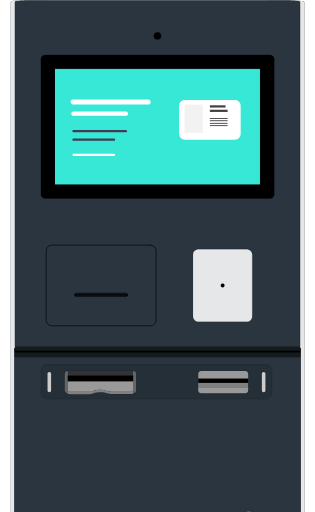
t = 0.00 s
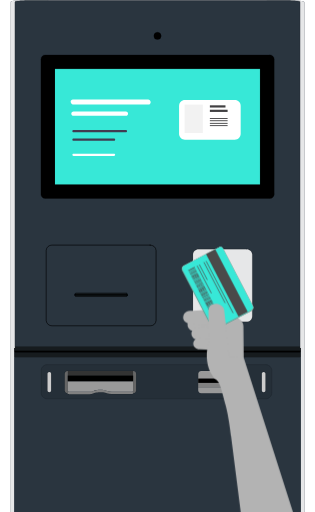
t = 0.41 s
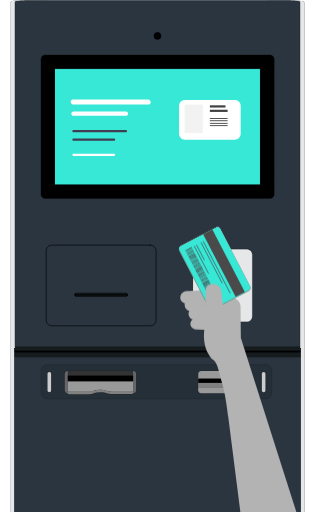
t = 0.77 s
t = 1.10 s: frame unchanged from t = 0.77 s, image omitted
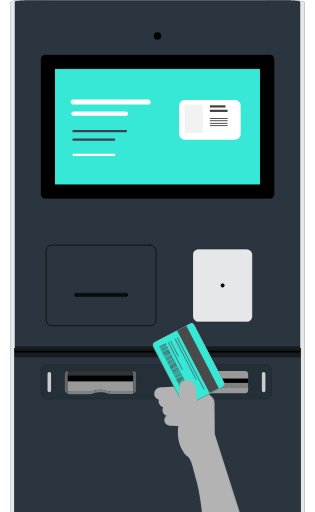
t = 1.48 s
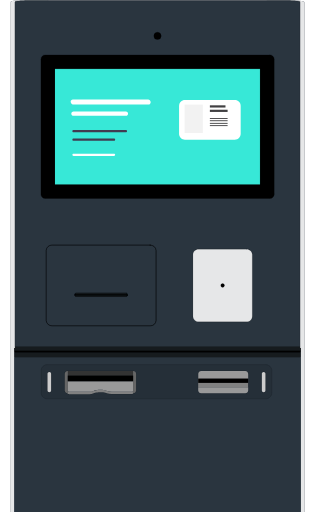
t = 1.83 s

The animated SVG that drew these frames (rendered in a browser with its animation timeline set to each time). Animation: 1 CSS @keyframes rule; one cycle of 2.20 s, repeats indefinitely.

<svg id="e78KU36NMzp1" xmlns="http://www.w3.org/2000/svg" xmlns:xlink="http://www.w3.org/1999/xlink" viewBox="0 0 385 626.6" shape-rendering="geometricPrecision" text-rendering="geometricPrecision"><style><![CDATA[#e78KU36NMzp67_to {animation: e78KU36NMzp67_to__to 2200ms linear infinite normal forwards}@keyframes e78KU36NMzp67_to__to { 0% {transform: translate(330.54664px,807.948496px);animation-timing-function: cubic-bezier(0,0,0.58,1)} 25% {transform: translate(292.55336px,450.251572px);animation-timing-function: cubic-bezier(0,0,0.58,1)} 27.272727% {transform: translate(292.55336px,459.251572px)} 57.272727% {transform: translate(292.55336px,459.251572px);animation-timing-function: cubic-bezier(0.42,0,1,1)} 77.272727% {transform: translate(191.3px,832.672311px)} 100% {transform: translate(191.3px,832.672311px)}}]]></style><path id="e78KU36NMzp2" d="M367.8,626.7L372.2,626.7L372.2,2.3C372.2,1.1,361.7,0.1,348.8,0.2L327.7,0.2C327.1,0.2,326.5,0.4,326,0.7L59,0.6C58.4,0.3,57.9,0.1,57.2,0.1L36.1,0.1C23.3,0.1,12.8,1.1,12.9,2.3L12.9,626.6L17.3,626.6L17.3,626.7L367.8,626.7" fill="rgb(42,53,63)" stroke="none" stroke-width="1"/><g id="e78KU36NMzp3"><g id="e78KU36NMzp4"><g id="e78KU36NMzp5"><g id="e78KU36NMzp6"><path id="e78KU36NMzp7" d="M59,0.6L37.7,0.6L35.3,0.6L33,0.6L30.7,0.7L28.5,0.8L26.5,0.9L24.7,1L23,1.1L21.5,1.3L20.3,1.5L19.3,1.7L18.6,1.9L18.1,2.1L18,2.2L18,425.8L17.3,425.8L17.3,610.1L17.3,626.6L12.9,626.6L12.9,2.3C12.8,1.1,23.3,0.1,36.1,0.1L57.2,0.1C57.9,0.1,58.4,0.3,59,0.6Z" fill="rgb(230,231,232)" stroke="none" stroke-width="1"/><path id="e78KU36NMzp8" d="M372.2,2.3L372.2,626.7L367.8,626.7L367.8,626L367.8,425.9L367,425.9L367,2.3L366.8,2.1L366.6,2L366.6,2L366.5,2L366.3,1.9L365.6,1.7L364.6,1.5L363.4,1.3L362,1.2L360.3,1L358.5,0.9L356.5,0.8L354.3,0.7L352,0.7L349.7,0.7L347.3,0.7L326,0.7C326.5,0.4,327.1,0.2,327.7,0.2L348.8,0.2C361.7,0.1,372.2,1.1,372.2,2.3Z" fill="rgb(230,231,232)" stroke="none" stroke-width="1"/><polygon id="e78KU36NMzp9" points="366.9,2.1 366.8,2 366.8,2 366.7,2 366.5,1.9 365.7,1.8 364.7,1.6 363.5,1.4 362.1,1.2 360.4,1 358.6,0.9 356.6,0.8 354.4,0.7 352.1,0.7 349.8,0.7 347.4,0.7 37.7,0.7 35.3,0.7 33,0.7 30.7,0.7 28.5,0.8 26.5,0.9 24.7,1 23,1.2 21.5,1.4 20.4,1.6 19.3,1.8 18.6,1.9 18.2,2.1 18,2.3 18,424.1 367,424.1 367,2.3" fill="rgb(42,53,63)" stroke="rgb(0,0,0)" stroke-width="0.1399" stroke-linecap="round" stroke-linejoin="round"/><circle id="e78KU36NMzp10" r="4.4" transform="matrix(1 0 0 1 192.5 44)" fill="rgb(42,53,63)" stroke="rgb(0,0,0)" stroke-width="0.1399" stroke-linecap="round" stroke-linejoin="round"/><path id="e78KU36NMzp11" d="M190.7,392.1C190.5,396,187.2,398.9,183.5,398.7L63.5,398.7C59.6,398.9,56.4,395.9,56.3,392.1L56.3,306.6C56.5,302.7,59.8,299.8,63.5,300L183.5,300C187.4,299.8,190.6,302.8,190.7,306.6L190.7,392.1L190.7,392.1Z" fill="rgb(42,53,63)" stroke="rgb(0,0,0)" stroke-width="0.1399" stroke-linecap="round" stroke-linejoin="round"/><path id="e78KU36NMzp12" d="M308.5,387.2C308.3,391.1,305,394,301.3,393.8L243.2,393.8C239.3,394,236.1,391,236,387.2L236,311.4C236.2,307.5,239.5,304.6,243.2,304.8L301.3,304.8C305.2,304.6,308.4,307.6,308.5,311.4L308.5,387.2Z" fill="rgb(42,53,63)" stroke="rgb(0,0,0)" stroke-width="0.1399" stroke-linecap="round" stroke-linejoin="round"/><path id="e78KU36NMzp13" d="M335.2,237.7C335.2,240.5,332.9,242.9,330,242.9L55.1,242.9C52.3,242.9,49.9,240.6,49.9,237.7L49.9,72.4C49.9,69.6,52.2,67.2,55.1,67.2L330.1,67.2C332.9,67.2,335.3,69.5,335.3,72.4L335.2,237.7L335.2,237.7Z" fill="rgb(42,53,63)" stroke="rgb(0,0,0)" stroke-width="0.1399" stroke-linecap="round" stroke-linejoin="round"/><path id="e78KU36NMzp14" d="M330,67.2L55.1,67.2C52.3,67.2,49.9,69.5,49.9,72.4L49.9,237.7C49.9,240.5,52.2,242.9,55.1,242.9L330.1,242.9C332.9,242.9,335.3,240.6,335.3,237.7L335.3,72.4C335.2,69.5,332.9,67.2,330,67.2Z" fill="rgb(0,0,0)" stroke="rgb(0,0,0)" stroke-width="0.1399" stroke-linecap="round" stroke-linejoin="round"/><rect id="e78KU36NMzp15" width="251" height="141.5" rx="0" ry="0" transform="matrix(1 0 0 1 67 84.3)" fill="rgb(0,0,0)" stroke="rgb(0,0,0)" stroke-width="0.1399" stroke-linecap="round" stroke-linejoin="round"/><rect id="e78KU36NMzp16" width="350.5" height="189.4" rx="0" ry="0" transform="matrix(1 0 0 1 17.3 437.3)" fill="rgb(42,53,63)" stroke="none" stroke-width="1"/><path id="e78KU36NMzp17" d="M332.6,480.7C332.4,485,328.8,488.3,324.6,488.2L58,488.2C53.7,488.3,50.1,485,50,480.7L50,453.7C50.2,449.4,53.8,446.1,58,446.2L324.5,446.2C328.8,446.1,332.4,449.4,332.5,453.7L332.5,480.7L332.6,480.7Z" fill="rgb(42,53,63)" stroke="none" stroke-width="1"/><path id="e78KU36NMzp18" d="M324.6,446.2L58,446.2C53.7,446.1,50.1,449.4,50,453.7L50,480.7C50.1,485,53.8,488.3,58,488.2L324.5,488.2C328.8,488.3,332.4,485,332.5,480.7L332.5,453.7C332.4,449.4,328.8,446.1,324.6,446.2Z" fill="rgb(37,47,56)" stroke="rgb(0,0,0)" stroke-width="0.1399" stroke-miterlimit="10"/><path id="e78KU36NMzp19" d="M62.3,477.9C62.2,479,61.4,479.9,60.2,480C59,480.1,58,479.1,57.9,477.9L57.9,457.4C58,456.3,58.8,455.4,60,455.3C61.2,455.2,62.2,456.2,62.3,457.4C62.3,457.4,62.3,477.9,62.3,477.9Z" fill="rgb(37,47,56)" stroke="rgb(0,0,0)" stroke-width="0.1399" stroke-miterlimit="10"/><path id="e78KU36NMzp20" d="M166.3,477.9C166.2,479.8,164.6,481.4,162.6,481.3L162.6,481.5L162.5,481.7L162.3,481.9L162,482L161.6,482.1L161.1,482.2L160.6,482.3L160,482.3L159.4,482.3L136.9,482.3C134.7,482.4,132.5,482,130.4,481.3L129.6,480.9L128.6,480.6L127.4,480.3L126,480.1L124.5,480L122.9,479.9L121.5,479.9L119.9,480L118.4,480.1L117,480.3L115.8,480.6L114.8,480.9L114,481.3C111.9,482.1,109.7,482.5,107.5,482.3L85.5,482.3L85,482.3L84.4,482.3L84,482.1L83.5,482L83.1,481.9L82.8,481.8L82.6,481.6L82.5,481.4L82.5,481.2C80.6,481.3,78.9,479.7,78.8,477.8L78.8,457.3C78.9,455.4,80.5,453.8,82.5,453.9L162.5,453.9C164.4,453.8,166.1,455.4,166.2,457.3L166.3,477.9L166.3,477.9Z" fill="rgb(37,47,56)" stroke="rgb(0,0,0)" stroke-width="0.1399" stroke-miterlimit="10"/><path id="e78KU36NMzp21" d="M303.5,477.9C303.4,479.8,301.8,481.4,299.8,481.3L246,481.3C244.1,481.4,242.4,479.8,242.3,477.9L242.3,457.4C242.4,455.5,244,453.9,246,454L299.8,454C301.7,453.9,303.4,455.5,303.5,457.4L303.5,477.9Z" fill="rgb(37,47,56)" stroke="rgb(0,0,0)" stroke-width="0.1399" stroke-miterlimit="10"/><path id="e78KU36NMzp22" d="M324.6,477.9C324.5,479,323.7,479.9,322.5,480C321.3,480.1,320.3,479.1,320.2,477.9L320.2,457.4C320.3,456.3,321.1,455.4,322.3,455.3C323.5,455.2,324.5,456.2,324.6,457.4L324.6,477.9Z" fill="rgb(37,47,56)" stroke="rgb(0,0,0)" stroke-width="0.1399" stroke-miterlimit="10"/><path id="e78KU36NMzp23" d="M303.5,473.9L303.5,477.8C303.4,479.7,301.8,481.3,299.8,481.2L246,481.2C244.1,481.3,242.4,479.7,242.3,477.8L242.3,473.9L303.5,473.9Z" fill="rgb(153,153,153)" stroke="none" stroke-width="1"/><path id="e78KU36NMzp24" d="M303.5,457.4L303.5,463.5L242.4,463.5L242.4,457.4C242.5,455.5,244.1,453.9,246.1,454L299.8,454C301.7,453.9,303.4,455.4,303.5,457.4Z" fill="rgb(153,153,153)" stroke="none" stroke-width="1"/><rect id="e78KU36NMzp25" width="61.1" height="10.5" rx="0" ry="0" transform="matrix(1 0 0 1 242.3 463.4)" fill="rgb(128,128,128)" stroke="none" stroke-width="1"/><rect id="e78KU36NMzp26" width="61.1" height="5.2" rx="0" ry="0" transform="matrix(1 0 0 1 242.3 463.4)" fill="rgb(0,0,0)" stroke="none" stroke-width="1"/><path id="e78KU36NMzp27" d="M324.6,457.4L324.6,477.9C324.5,479,323.7,479.9,322.5,480C321.3,480.1,320.3,479.1,320.2,477.9L320.2,457.4C320.3,456.3,321.1,455.4,322.3,455.3C323.5,455.2,324.5,456.2,324.6,457.4Z" fill="rgb(204,204,204)" stroke="none" stroke-width="1"/><path id="e78KU36NMzp28" d="M62.3,457.4L62.3,477.9C62.2,479,61.4,479.9,60.2,480C59,480.1,58,479.1,57.9,477.9L57.9,457.4C58,456.3,58.8,455.4,60,455.3C61.3,455.2,62.3,456.2,62.3,457.4Z" fill="rgb(204,204,204)" stroke="none" stroke-width="1"/><rect id="e78KU36NMzp29" width="80" height="5.9" rx="0" ry="0" transform="matrix(1 0 0 1 82.7 454)" fill="rgb(51,51,51)" stroke="none" stroke-width="1"/><path id="e78KU36NMzp30" d="M162.7,466.6L162.7,478.7L162.6,478.9L162.4,479.1L162.1,479.2L161.7,479.3L161.2,479.4L160.7,479.5L160.1,479.5L159.5,479.5L137,479.5C134.8,479.6,132.6,479.2,130.5,478.5L130,478.1L129,477.8L127.8,477.5L126.5,477.2L125,477.1L123.4,477L121.8,477L120.2,477.1L118.7,477.2L117.3,477.4L116.1,477.7L115.1,478L114.3,478.4C112.2,479.2,110,479.6,107.8,479.4L85.5,479.4L85,479.4L84.4,479.4L83.9,479.3L83.4,479.2L83,479.1L82.7,479L82.5,478.8L82.4,478.6L82.4,466.5L162.7,466.6L162.7,466.6Z" fill="rgb(153,153,153)" stroke="none" stroke-width="1"/><path id="e78KU36NMzp31" d="M162.7,478.7L162.7,481.5L162.6,481.7L162.4,481.9L162.1,482L161.7,482.1L161.2,482.2L160.7,482.3L160.1,482.3L159.5,482.3L137,482.3C134.8,482.4,132.6,482,130.5,481.3L129.7,480.9L128.7,480.6L127.5,480.3L126.1,480.1L125,480.1L123.4,480L121.9,480L120.3,480.1L118.8,480.2L117.4,480.4L116.2,480.7L115.2,481L114.4,481.4C112.3,482.2,110.1,482.6,107.9,482.4L85.5,482.4L85,482.4L84.4,482.4L83.9,482.3L83.4,482.2L83,482.1L82.7,482L82.5,481.8L82.4,481.6L82.4,478.8L82.5,479L82.7,479.2L83,479.3L83.4,479.4L83.9,479.5L84.4,479.6L85,479.6L85.6,479.6L108,479.6C110.2,479.7,112.4,479.3,114.5,478.6L115.3,478.2L116.3,477.9L117.5,477.6L118.9,477.4L120.4,477.3L122,477.2L123.6,477.2L125.2,477.3L126.7,477.4L128.1,477.6L129.3,477.9L130.3,478.2L131.1,478.6C133.2,479.4,135.4,479.8,137.6,479.6L160.1,479.6L160.7,479.6L161.3,479.6L161.8,479.5L162.3,479.4L162.7,479.3L163,479.2L163.2,479L162.7,478.7Z" fill="rgb(128,128,128)" stroke="none" stroke-width="1"/><path id="e78KU36NMzp32" d="M166.3,457.4L166.3,477.9C166.2,479.8,164.6,481.4,162.6,481.3L162.6,454C164.7,453.9,166.3,455.4,166.3,457.4Z" fill="rgb(102,102,102)" stroke="none" stroke-width="1"/><path id="e78KU36NMzp33" d="M82.7,454L82.7,481.3C80.8,481.4,79.1,479.8,79,477.9L79,457.4C79.1,455.4,80.8,453.9,82.7,454Z" fill="rgb(102,102,102)" stroke="none" stroke-width="1"/><circle id="e78KU36NMzp34" r="4.4" transform="matrix(1 0 0 1 192.5 44)" fill="rgb(0,0,0)" stroke="rgb(0,0,0)" stroke-width="0.1399" stroke-linecap="round" stroke-linejoin="round"/><path id="e78KU36NMzp35" d="M301.3,304.9L243.1,304.9C239.2,304.7,236,307.7,235.9,311.5L235.9,387.3C236.1,391.2,239.4,394.1,243.1,393.9L301.3,393.9C305.2,394.1,308.4,391.1,308.5,387.3L308.5,311.5C308.3,307.6,305,304.7,301.3,304.9Z" fill="rgb(230,231,232)" stroke="rgb(0,0,0)" stroke-width="0.1399" stroke-linecap="round" stroke-linejoin="round"/><path id="e78KU36NMzp36" d="M272.1,351.5C270.9,351.5,269.9,350.5,269.9,349.3C269.9,348.1,270.9,347.1,272.1,347.1C273.3,347.1,274.3,348.1,274.3,349.3C274.4,350.5,273.4,351.5,272.1,351.5Z" fill="rgb(230,231,232)" stroke="rgb(0,0,0)" stroke-width="0.1399" stroke-linecap="round" stroke-linejoin="round"/><path id="e78KU36NMzp37" d="M183.5,300L63.5,300C59.6,299.8,56.4,302.8,56.3,306.6L56.3,392.1C56.5,396,59.8,398.9,63.5,398.7L183.5,398.7C187.4,398.9,190.6,395.9,190.7,392.1L190.7,306.6C190.5,302.8,187.3,299.8,183.5,300Z" fill="rgb(42,53,63)" stroke="rgb(0,0,0)" stroke-width="0.6995" stroke-linecap="round" stroke-linejoin="round"/><path id="e78KU36NMzp38" d="M155.5,361.7C155.5,362.3,154.9,362.9,154.3,362.9L92.7,362.9C92.1,362.9,91.5,362.3,91.5,361.7L91.5,360C91.5,359.4,92.1,358.8,92.7,358.8L154.3,358.8C154.9,358.8,155.5,359.4,155.5,360L155.5,361.7L155.5,361.7Z" fill="rgb(42,53,63)" stroke="rgb(0,0,0)" stroke-width="0.6995" stroke-linecap="round" stroke-linejoin="round"/><rect id="e78KU36NMzp39" width="64" height="1.2" rx="0" ry="0" transform="matrix(1 0 0 1 91.5 360.3)" fill="none" stroke="rgb(0,0,0)" stroke-width="0.1399" stroke-linecap="round" stroke-linejoin="round"/><rect id="e78KU36NMzp40" width="349.1" height="4.9" rx="0" ry="0" transform="matrix(1 0 0 1 18 424.2)" fill="rgb(22,27,30)" stroke="none" stroke-width="1"/><rect id="e78KU36NMzp41" width="80" height="6.9" rx="0" ry="0" transform="matrix(1 0 0 1 82.7 459.7)" fill="rgb(0,0,0)" stroke="none" stroke-width="1"/><path id="e78KU36NMzp42" d="M155.5,361.4L155.5,361.7C155.5,362.3,154.9,362.9,154.3,362.9L92.7,362.9C92.1,362.9,91.5,362.3,91.5,361.7L91.5,361.4L155.5,361.4Z" fill="rgb(22,27,30)" stroke="rgb(0,0,0)" stroke-width="0.1399" stroke-linecap="round" stroke-linejoin="round"/><path id="e78KU36NMzp43" d="M155.5,360L155.5,360.3L91.5,360.3L91.5,360C91.5,359.4,92.1,358.8,92.7,358.8L154.3,358.8C155,358.8,155.5,359.2,155.5,360Z" fill="rgb(22,27,30)" stroke="rgb(0,0,0)" stroke-width="0.1399" stroke-linecap="round" stroke-linejoin="round"/><rect id="e78KU36NMzp44" width="64" height="1.2" rx="0" ry="0" transform="matrix(1 0 0 1 91.5 360.3)" fill="none" stroke="rgb(0,0,0)" stroke-width="0.1399" stroke-linecap="round" stroke-linejoin="round"/><rect id="e78KU36NMzp45" width="64" height="1.2" rx="0" ry="0" transform="matrix(1 0 0 1 91.5 360.3)" fill="rgb(0,0,0)" stroke="rgb(0,0,0)" stroke-width="0.1399" stroke-linecap="round" stroke-linejoin="round"/><path id="e78KU36NMzp46" d="M274.4,349.3C274.4,350.5,273.4,351.5,272.2,351.5C271,351.5,270,350.5,270,349.3C270,348.1,271,347.1,272.2,347.1C273.4,347.1,274.4,348.1,274.4,349.3Z" fill="rgb(0,0,0)" stroke="rgb(0,0,0)" stroke-width="0.1399" stroke-linecap="round" stroke-linejoin="round"/><polygon id="e78KU36NMzp47" points="367.8,425.9 367.8,431.8 17.3,431.8 17.3,425.9 18,425.9 18,428.9 367.1,428.9 367.1,425.9" fill="rgb(0,0,0)" stroke="none" stroke-width="1"/><rect id="e78KU36NMzp48" width="350.5" height="5.5" rx="0" ry="0" transform="matrix(1 0 0 1 17.3 431.8)" fill="rgb(22,27,30)" stroke="none" stroke-width="1"/><g id="e78KU36NMzp49"><rect id="e78KU36NMzp50" width="251" height="141.5" rx="0" ry="0" transform="matrix(1 0 0 1 67 84.3)" fill="rgb(55,232,215)" stroke="rgb(0,0,0)" stroke-width="0.1399" stroke-linecap="round" stroke-linejoin="round"/><g id="e78KU36NMzp51"><path id="e78KU36NMzp52" d="M181.1,127.3L88.9,127.3C87.4,127.3,86.2,126.1,86.2,124.6C86.2,123.1,87.4,121.9,88.9,121.9L181.1,121.9C182.6,121.9,183.8,123.1,183.8,124.6C183.9,126.1,182.8,127.3,181.1,127.3Z" fill="rgb(255,255,255)" stroke="none" stroke-width="1"/><g id="e78KU36NMzp53"><path id="e78KU36NMzp54" d="M181.4,128L89.7,128C88.2,128,87,126.8,87,125.3C87,123.8,88.2,122.6,89.7,122.6L181.3,122.6C182.8,122.6,184,123.8,184,125.3C184.1,126.8,183,128,181.4,128Z" fill="rgb(255,255,255)" stroke="none" stroke-width="1"/><path id="e78KU36NMzp55" d="M153.8,141.8L89.7,141.8C88.2,141.8,87,140.6,87,139.1C87,137.6,88.2,136.4,89.7,136.4L153.8,136.4C155.3,136.4,156.5,137.6,156.5,139.1C156.5,140.6,155.3,141.8,153.8,141.8Z" fill="rgb(255,255,255)" stroke="none" stroke-width="1"/><path id="e78KU36NMzp56" d="M153.8,162L89.7,162C89,162,88.3,161.4,88.3,160.6C88.3,159.8,88.9,159.2,89.7,159.2L153.8,159.2C154.5,159.2,155.2,159.8,155.2,160.6C155.2,161.4,154.6,162,153.8,162Z" fill="rgb(64,60,81)" stroke="none" stroke-width="1"/><path id="e78KU36NMzp57" d="M139.3,172.4L89.7,172.4C89,172.4,88.3,171.8,88.3,171C88.3,170.3,88.9,169.6,89.7,169.6L139.3,169.6C140,169.6,140.7,170.2,140.7,171C140.7,171.8,140.1,172.4,139.3,172.4Z" fill="rgb(64,60,81)" stroke="none" stroke-width="1"/><path id="e78KU36NMzp58" d="M139.3,190.9L89.7,190.9C89,190.9,88.3,190.3,88.3,189.5C88.3,188.7,88.9,188.1,89.7,188.1L139.3,188.1C140,188.1,140.7,188.7,140.7,189.5C140.7,190.3,140.1,190.9,139.3,190.9Z" fill="rgb(255,255,255)" stroke="none" stroke-width="1"/><path id="e78KU36NMzp59" d="M226.1,122.3L287.1,122.3C291.1,122.3,294.3,125.5,294.3,129.5L294.3,163.8C294.3,167.8,291.1,171,287.1,171L226.1,171C222.1,171,218.9,167.8,218.9,163.8L218.9,129.5C218.9,125.5,222.1,122.3,226.1,122.3Z" fill="rgb(255,255,255)" stroke="none" stroke-width="1"/><rect id="e78KU36NMzp60" width="22.3" height="34.8" rx="0" ry="0" transform="matrix(1 0 0 1 225.7 128)" fill="rgb(242,242,242)" stroke="none" stroke-width="1"/><rect id="e78KU36NMzp61" width="19.1" height="2.7" rx="0" ry="0" transform="matrix(1 0 0 1 256.6 128.9)" fill="rgb(65,64,66)" stroke="none" stroke-width="1"/><rect id="e78KU36NMzp62" width="21.7" height="2.7" rx="0" ry="0" transform="matrix(1 0 0 1 256.6 134.3)" fill="rgb(65,64,66)" stroke="none" stroke-width="1"/><rect id="e78KU36NMzp63" width="21.7" height="1.1" rx="0" ry="0" transform="matrix(1 0 0 1 256.6 144.5)" fill="rgb(65,64,66)" stroke="none" stroke-width="1"/><rect id="e78KU36NMzp64" width="21.7" height="1.1" rx="0" ry="0" transform="matrix(1 0 0 1 256.6 147.2)" fill="rgb(65,64,66)" stroke="none" stroke-width="1"/><rect id="e78KU36NMzp65" width="21.7" height="1.1" rx="0" ry="0" transform="matrix(1 0 0 1 256.6 150.4)" fill="rgb(65,64,66)" stroke="none" stroke-width="1"/><rect id="e78KU36NMzp66" width="21.7" height="1.1" rx="0" ry="0" transform="matrix(1 0 0 1 256.6 153.2)" fill="rgb(65,64,66)" stroke="none" stroke-width="1"/></g></g></g></g></g></g></g><g id="e78KU36NMzp67_to" transform="translate(330.54664,807.948496)"><g id="e78KU36NMzp67" transform="translate(-292.55336,-445.251572)"><polygon id="e78KU36NMzp68" display="none" points="241.7,376.7 269.5,393.3 287.4,366.2 260.3,351.4" fill="rgb(179,179,179)" stroke="none" stroke-width="1"/><path id="e78KU36NMzp69" d="M235.1,350.5C235.2,350.5,235.2,350.5,235.1,350.5L235.1,350.5L272.4,358.8L268.9,367.1L234.1,366.9L234.1,366.9C234.1,366.9,234.1,366.9,234,366.9C229.1,366.9,225.4,363.2,225.7,358.6C226,354,229.6,349.1,235.1,350.5Z" fill="rgb(179,179,179)" stroke="none" stroke-width="1"/><path id="e78KU36NMzp70" d="M237.9,362.9L237.9,362.9L237.9,362.9L270.9,361L273,376.1L240,377.9L240,377.9C240,377.9,240,377.9,239.9,377.9C235.3,378.2,231,375,230.5,370.8C230,366.6,233.3,363.1,237.9,362.9Z" fill="rgb(179,179,179)" stroke="none" stroke-width="1"/><path id="e78KU36NMzp71" d="M240.4,375.7L240.4,375.7L240.4,375.7L270.4,377L270.3,390.6L240.4,389.3L240.4,389.3C240.4,389.3,240.4,389.3,240.3,389.3C236.1,389.1,232.7,385.9,232.7,382.1C232.7,378.3,236.1,375.5,240.4,375.7Z" fill="rgb(179,179,179)" stroke="none" stroke-width="1"/><path id="e78KU36NMzp72" d="M271.2,339.6C273,339.5,274.8,340.1,276.1,341.3L290.8,353.7C292.9,355.6,294.1,358.2,294.1,361L294.6,415.3C294.6,418.5,291.7,420.9,288.1,420.7L275.1,420.1C271.5,419.9,268.6,417.2,268.6,414.1L271.2,368.7L259.8,359.1L235.3,358.8C224.8,359,218.9,354.3,220.6,348.2C221.6,344.6,223.7,342,231.7,342.1L271.2,339.6Z" fill="rgb(179,179,179)" stroke="none" stroke-width="1"/><path id="e78KU36NMzp73" d="M269.5,266.5L305.8,336.3C306.9,338.4,306.1,341,304,342.1L261.2,364.3C259.1,365.4,256.5,364.6,255.4,362.5L219.1,292.7C218,290.6,218.8,288,220.9,286.9L263.7,264.7C265.8,263.6,268.4,264.4,269.5,266.5Z" fill="rgb(203,101,96)" stroke="none" stroke-width="1"/><path id="e78KU36NMzp74" d="M269.5,266.5L305.8,336.3C306.9,338.4,306.1,341,304,342.1L261.2,364.3C259.1,365.4,256.5,364.6,255.4,362.5L219.1,292.7C218,290.6,218.8,288,220.9,286.9L263.7,264.7C265.8,263.6,268.4,264.4,269.5,266.5Z" fill="rgb(44,185,172)" stroke="none" stroke-width="1"/><g id="e78KU36NMzp75"><path id="e78KU36NMzp76" d="M269,265.7L305.7,336.2C306.6,337.9,305.9,339.9,304.3,340.8L260.8,363.4C259.1,364.3,257.1,363.6,256.2,362L219.5,291.5C218.6,289.8,219.3,287.8,220.9,286.9L264.4,264.3C266.1,263.4,268.2,264.1,269,265.7Z" fill="rgb(254,127,120)" stroke="none" stroke-width="1"/><path id="e78KU36NMzp77" d="M269,265.7L305.7,336.2C306.6,337.9,305.9,339.9,304.3,340.8L260.8,363.4C259.1,364.3,257.1,363.6,256.2,362L219.5,291.5C218.6,289.8,219.3,287.8,220.9,286.9L264.4,264.3C266.1,263.4,268.2,264.1,269,265.7Z" fill="rgb(55,232,215)" stroke="none" stroke-width="1"/><rect id="e78KU36NMzp78" width="12.7" height="86.2" rx="0" ry="0" transform="matrix(0.8872 -0.4614 0.4614 0.8872 248.316895 272.696793)" fill="rgb(74,74,74)" stroke="none" stroke-width="1"/><line id="e78KU36NMzp79" x1="248.4" y1="281.2" x2="281.5" y2="344.9" fill="none" stroke="rgb(74,74,74)" stroke-width="0.8792" stroke-miterlimit="10"/><line id="e78KU36NMzp80" x1="245.7" y1="282.6" x2="271.7" y2="332.6" fill="none" stroke="rgb(74,74,74)" stroke-width="0.8792" stroke-miterlimit="10"/><line id="e78KU36NMzp81" x1="240.1" y1="285.5" x2="249.9" y2="304.3" fill="none" stroke="rgb(74,74,74)" stroke-width="0.8792" stroke-miterlimit="10"/><line id="e78KU36NMzp82" x1="237.4" y1="287" x2="254.9" y2="320.7" fill="none" stroke="rgb(74,74,74)" stroke-width="0.8792" stroke-miterlimit="10"/><g id="e78KU36NMzp83"><polygon id="e78KU36NMzp84" points="234.4,288.7 226.9,292.7 234.4,288.7 234.2,288.4 226.4,292.4 226.6,292.8 226.6,292.8 226.8,293.2 234.6,289.1" fill="rgb(74,74,74)" stroke="none" stroke-width="1"/><rect id="e78KU36NMzp85" width="8.8" height="0.4" rx="0" ry="0" transform="matrix(0.8872 -0.4614 0.4614 0.8872 226.993653 293.538577)" fill="rgb(74,74,74)" stroke="none" stroke-width="1"/><rect id="e78KU36NMzp86" width="8.8" height="0.4" rx="0" ry="0" transform="matrix(0.8872 -0.4614 0.4614 0.8872 227.394653 294.343777)" fill="rgb(74,74,74)" stroke="none" stroke-width="1"/><rect id="e78KU36NMzp87" width="8.8" height="0.4" rx="0" ry="0" transform="matrix(0.8872 -0.4614 0.4614 0.8872 227.795653 295.147977)" fill="rgb(74,74,74)" stroke="none" stroke-width="1"/><rect id="e78KU36NMzp88" width="8.8" height="0.4" rx="0" ry="0" transform="matrix(0.8872 -0.4614 0.4614 0.8872 228.196653 295.953177)" fill="rgb(74,74,74)" stroke="none" stroke-width="1"/><rect id="e78KU36NMzp89" width="8.8" height="0.4" rx="0" ry="0" transform="matrix(0.8867 -0.4623 0.4623 0.8867 228.61072 296.755615)" fill="rgb(74,74,74)" stroke="none" stroke-width="1"/><rect id="e78KU36NMzp90" width="8.8" height="0.4" rx="0" ry="0" transform="matrix(0.8872 -0.4614 0.4614 0.8872 228.798653 297.159977)" fill="rgb(74,74,74)" stroke="none" stroke-width="1"/><rect id="e78KU36NMzp91" width="8.8" height="0.4" rx="0" ry="0" transform="matrix(0.8872 -0.4614 0.4614 0.8872 229.188513 297.844457)" fill="rgb(74,74,74)" stroke="none" stroke-width="1"/><rect id="e78KU36NMzp92" width="8.8" height="0.4" rx="0" ry="0" transform="matrix(0.8872 -0.4614 0.4614 0.8872 229.598513 298.650658)" fill="rgb(74,74,74)" stroke="none" stroke-width="1"/><rect id="e78KU36NMzp93" width="8.8" height="0.4" rx="0" ry="0" transform="matrix(0.8872 -0.4614 0.4614 0.8872 229.990513 299.453858)" fill="rgb(74,74,74)" stroke="none" stroke-width="1"/><polygon id="e78KU36NMzp94" points="238.2,296.2 230.4,300.2 230.6,300.6 230.6,300.6 230.8,301 238.6,296.9" fill="rgb(74,74,74)" stroke="none" stroke-width="1"/><rect id="e78KU36NMzp95" width="8.8" height="0.4" rx="0" ry="0" transform="matrix(0.8867 -0.4623 0.4623 0.8867 230.99538 301.342915)" fill="rgb(74,74,74)" stroke="none" stroke-width="1"/><rect id="e78KU36NMzp96" width="8.8" height="0.4" rx="0" ry="0" transform="matrix(0.8871 -0.4615 0.4615 0.8871 231.185116 301.73662)" fill="rgb(74,74,74)" stroke="none" stroke-width="1"/><polygon id="e78KU36NMzp97" points="239.7,298.9 239.7,298.9 239.5,298.5 231.6,302.6 231.8,303 235.7,301 231.8,303 232,303.4 239.9,299.3" fill="rgb(74,74,74)" stroke="none" stroke-width="1"/><rect id="e78KU36NMzp98" width="8.8" height="0.4" rx="0" ry="0" transform="matrix(0.8872 -0.4614 0.4614 0.8872 232.194374 303.760738)" fill="rgb(74,74,74)" stroke="none" stroke-width="1"/><rect id="e78KU36NMzp99" width="8.8" height="0.4" rx="0" ry="0" transform="matrix(0.8871 -0.4615 0.4615 0.8871 232.588255 304.552399)" fill="rgb(74,74,74)" stroke="none" stroke-width="1"/><rect id="e78KU36NMzp100" width="8.8" height="0.4" rx="0" ry="0" transform="matrix(0.8872 -0.4614 0.4614 0.8872 233.105954 305.239278)" fill="rgb(74,74,74)" stroke="none" stroke-width="1"/><rect id="e78KU36NMzp101" width="8.8" height="0.4" rx="0" ry="0" transform="matrix(0.8872 -0.4614 0.4614 0.8872 233.506954 306.043478)" fill="rgb(74,74,74)" stroke="none" stroke-width="1"/><polygon id="e78KU36NMzp102" points="241.9,303.2 238.1,305.2 241.9,303.2 241.7,302.8 233.9,306.9 234.1,307.3 234.1,307.3 234.3,307.6 242.1,303.6" fill="rgb(74,74,74)" stroke="none" stroke-width="1"/><rect id="e78KU36NMzp103" width="8.8" height="0.4" rx="0" ry="0" transform="matrix(0.8871 -0.4615 0.4615 0.8871 234.501994 308.042399)" fill="rgb(74,74,74)" stroke="none" stroke-width="1"/><rect id="e78KU36NMzp104" width="8.8" height="0.4" rx="0" ry="0" transform="matrix(0.8867 -0.4623 0.4623 0.8867 234.911529 308.742524)" fill="rgb(74,74,74)" stroke="none" stroke-width="1"/><rect id="e78KU36NMzp105" width="8.8" height="0.4" rx="0" ry="0" transform="matrix(0.8872 -0.4614 0.4614 0.8872 235.098814 309.145558)" fill="rgb(74,74,74)" stroke="none" stroke-width="1"/><rect id="e78KU36NMzp106" width="8.8" height="0.4" rx="0" ry="0" transform="matrix(0.8872 -0.4614 0.4614 0.8872 235.508814 309.952758)" fill="rgb(74,74,74)" stroke="none" stroke-width="1"/><rect id="e78KU36NMzp107" width="8.8" height="0.4" rx="0" ry="0" transform="matrix(0.8872 -0.4614 0.4614 0.8872 235.900814 310.754958)" fill="rgb(74,74,74)" stroke="none" stroke-width="1"/><rect id="e78KU36NMzp108" width="8.8" height="0.4" rx="0" ry="0" transform="matrix(0.8872 -0.4614 0.4614 0.8872 236.291674 311.439438)" fill="rgb(74,74,74)" stroke="none" stroke-width="1"/><rect id="e78KU36NMzp109" width="8.8" height="0.4" rx="0" ry="0" transform="matrix(0.8872 -0.4614 0.4614 0.8872 236.701674 312.246638)" fill="rgb(74,74,74)" stroke="none" stroke-width="1"/><polygon id="e78KU36NMzp110" points="245.1,309.4 241.3,311.4 245.1,309.4 244.9,309 237.1,313.1 237.3,313.5 237.3,313.5 237.5,313.8 245.3,309.8" fill="rgb(74,74,74)" stroke="none" stroke-width="1"/><polygon id="e78KU36NMzp111" points="259.7,337.4 259.7,337.4 259.5,337 259.5,337 259.4,336.8 251.5,340.8 251.7,341.2 251.7,341.2 251.8,341.4 251.8,341.4 252,341.8 259.9,337.8" fill="rgb(74,74,74)" stroke="none" stroke-width="1"/><rect id="e78KU36NMzp112" width="8.8" height="0.4" rx="0" ry="0" transform="matrix(0.8872 -0.4614 0.4614 0.8872 252.304997 342.254801)" fill="rgb(74,74,74)" stroke="none" stroke-width="1"/><rect id="e78KU36NMzp113" width="8.8" height="0.4" rx="0" ry="0" transform="matrix(0.8871 -0.4615 0.4615 0.8871 252.697553 342.926882)" fill="rgb(74,74,74)" stroke="none" stroke-width="1"/><rect id="e78KU36NMzp114" width="8.8" height="0.4" rx="0" ry="0" transform="matrix(0.8872 -0.4614 0.4614 0.8872 253.115857 343.747481)" fill="rgb(74,74,74)" stroke="none" stroke-width="1"/><rect id="e78KU36NMzp115" width="8.8" height="0.4" rx="0" ry="0" transform="matrix(0.8872 -0.4614 0.4614 0.8872 253.496857 344.547681)" fill="rgb(74,74,74)" stroke="none" stroke-width="1"/><polygon id="e78KU36NMzp116" points="261.9,341.7 261.9,341.7 261.7,341.3 253.9,345.3 254.1,345.7 254.1,345.7 254.3,346.1 262.1,342" fill="rgb(74,74,74)" stroke="none" stroke-width="1"/><rect id="e78KU36NMzp117" width="8.8" height="0.4" rx="0" ry="0" transform="matrix(0.8872 -0.4614 0.4614 0.8872 254.488717 346.439961)" fill="rgb(74,74,74)" stroke="none" stroke-width="1"/><rect id="e78KU36NMzp118" width="8.8" height="0.4" rx="0" ry="0" transform="matrix(0.8872 -0.4614 0.4614 0.8872 254.909718 347.248161)" fill="rgb(74,74,74)" stroke="none" stroke-width="1"/><rect id="e78KU36NMzp119" width="8.8" height="0.4" rx="0" ry="0" transform="matrix(0.8871 -0.4615 0.4615 0.8871 255.293662 348.036191)" fill="rgb(74,74,74)" stroke="none" stroke-width="1"/><polygon id="e78KU36NMzp120" points="263.7,345.2 263.7,345.2 263.5,344.8 255.7,348.8 255.9,349.2 255.9,349.2 256.1,349.6 263.9,345.6" fill="rgb(74,74,74)" stroke="none" stroke-width="1"/><polygon id="e78KU36NMzp121" points="264.1,345.9 256.3,350 256.5,350.4 256.5,350.4 256.7,350.8 264.5,346.7" fill="rgb(74,74,74)" stroke="none" stroke-width="1"/><polygon id="e78KU36NMzp122" points="264.7,347.1 256.9,351.2 257.1,351.6 257.1,351.6 257.3,352 265.2,347.9" fill="rgb(74,74,74)" stroke="none" stroke-width="1"/><rect id="e78KU36NMzp123" width="8.8" height="0.4" rx="0" ry="0" transform="matrix(0.8871 -0.4615 0.4615 0.8871 257.48773 352.34142)" fill="rgb(74,74,74)" stroke="none" stroke-width="1"/><rect id="e78KU36NMzp124" width="8.8" height="0.4" rx="0" ry="0" transform="matrix(0.8872 -0.4614 0.4614 0.8872 257.886578 353.158441)" fill="rgb(74,74,74)" stroke="none" stroke-width="1"/><rect id="e78KU36NMzp125" width="8.8" height="0.4" rx="0" ry="0" transform="matrix(0.8872 -0.4614 0.4614 0.8872 258.307578 353.967641)" fill="rgb(74,74,74)" stroke="none" stroke-width="1"/><rect id="e78KU36NMzp126" width="8.8" height="0.4" rx="0" ry="0" transform="matrix(0.8871 -0.4615 0.4615 0.8871 258.680699 354.634949)" fill="rgb(74,74,74)" stroke="none" stroke-width="1"/><rect id="e78KU36NMzp127" width="8.8" height="0.4" rx="0" ry="0" transform="matrix(0.8872 -0.4614 0.4614 0.8872 259.125578 355.541041)" fill="rgb(74,74,74)" stroke="none" stroke-width="1"/><rect id="e78KU36NMzp128" width="8.8" height="0.4" rx="0" ry="0" transform="matrix(0.8872 -0.4614 0.4614 0.8872 237.712675 314.259639)" fill="rgb(74,74,74)" stroke="none" stroke-width="1"/><rect id="e78KU36NMzp129" width="8.8" height="0.4" rx="0" ry="0" transform="matrix(0.8872 -0.4614 0.4614 0.8872 238.113675 315.063839)" fill="rgb(74,74,74)" stroke="none" stroke-width="1"/><rect id="e78KU36NMzp130" width="8.8" height="0.4" rx="0" ry="0" transform="matrix(0.8872 -0.4614 0.4614 0.8872 238.485535 315.745319)" fill="rgb(74,74,74)" stroke="none" stroke-width="1"/><polygon id="e78KU36NMzp131" points="246.9,312.9 246.9,312.9 246.7,312.5 238.9,316.6 239.1,317 239.1,317 239.3,317.4 247.1,313.3" fill="rgb(74,74,74)" stroke="none" stroke-width="1"/><polygon id="e78KU36NMzp132" points="247.6,314.1 247.6,314.1 247.4,313.7 239.5,317.7 239.7,318.1 239.7,318.1 239.9,318.5 247.8,314.4" fill="rgb(74,74,74)" stroke="none" stroke-width="1"/><polygon id="e78KU36NMzp133" points="248.2,315.2 248.2,315.2 248,314.8 240.1,318.9 240.3,319.3 240.3,319.3 240.5,319.7 248.4,315.6" fill="rgb(74,74,74)" stroke="none" stroke-width="1"/><rect id="e78KU36NMzp134" width="8.8" height="0.4" rx="0" ry="0" transform="matrix(0.8872 -0.4614 0.4614 0.8872 240.727535 320.138919)" fill="rgb(74,74,74)" stroke="none" stroke-width="1"/><rect id="e78KU36NMzp135" width="8.8" height="0.4" rx="0" ry="0" transform="matrix(0.8872 -0.4614 0.4614 0.8872 241.090395 320.856399)" fill="rgb(74,74,74)" stroke="none" stroke-width="1"/><rect id="e78KU36NMzp136" width="8.8" height="0.4" rx="0" ry="0" transform="matrix(0.8872 -0.4614 0.4614 0.8872 241.529535 321.748319)" fill="rgb(74,74,74)" stroke="none" stroke-width="1"/><rect id="e78KU36NMzp137" width="8.8" height="0.4" rx="0" ry="0" transform="matrix(0.8871 -0.4615 0.4615 0.8871 242.005839 322.442386)" fill="rgb(74,74,74)" stroke="none" stroke-width="1"/><polygon id="e78KU36NMzp138" points="250.4,319.5 250.4,319.5 250.2,319.1 242.4,323.2 242.8,324 250.6,319.9" fill="rgb(74,74,74)" stroke="none" stroke-width="1"/><rect id="e78KU36NMzp139" width="8.8" height="0.4" rx="0" ry="0" transform="matrix(0.8872 -0.4614 0.4614 0.8872 243.013975 324.348939)" fill="rgb(74,74,74)" stroke="none" stroke-width="1"/><polygon id="e78KU36NMzp140" points="251.5,321.6 251.5,321.6 251.3,321.2 243.4,325.2 243.6,325.6 243.6,325.6 243.8,326 251.7,322" fill="rgb(74,74,74)" stroke="none" stroke-width="1"/><rect id="e78KU36NMzp141" width="8.8" height="0.4" rx="0" ry="0" transform="matrix(0.8872 -0.4614 0.4614 0.8872 243.988116 326.462659)" fill="rgb(74,74,74)" stroke="none" stroke-width="1"/><rect id="e78KU36NMzp142" width="8.8" height="0.4" rx="0" ry="0" transform="matrix(0.8871 -0.4615 0.4615 0.8871 244.380928 327.135155)" fill="rgb(74,74,74)" stroke="none" stroke-width="1"/><rect id="e78KU36NMzp143" width="8.8" height="0.4" rx="0" ry="0" transform="matrix(0.8872 -0.4614 0.4614 0.8872 244.826116 328.04006)" fill="rgb(74,74,74)" stroke="none" stroke-width="1"/><rect id="e78KU36NMzp144" width="8.8" height="0.4" rx="0" ry="0" transform="matrix(0.8872 -0.4614 0.4614 0.8872 245.319696 328.7494)" fill="rgb(74,74,74)" stroke="none" stroke-width="1"/><polygon id="e78KU36NMzp145" points="253.5,325.5 245.7,329.5 245.9,329.9 245.9,329.9 246.1,330.3 253.9,326.2" fill="rgb(74,74,74)" stroke="none" stroke-width="1"/><rect id="e78KU36NMzp146" width="8.8" height="0.4" rx="0" ry="0" transform="matrix(0.8872 -0.4614 0.4614 0.8872 246.292556 330.63768)" fill="rgb(74,74,74)" stroke="none" stroke-width="1"/><rect id="e78KU36NMzp147" width="8.8" height="0.4" rx="0" ry="0" transform="matrix(0.8872 -0.4614 0.4614 0.8872 246.693556 331.44188)" fill="rgb(74,74,74)" stroke="none" stroke-width="1"/><rect id="e78KU36NMzp148" width="8.8" height="0.4" rx="0" ry="0" transform="matrix(0.8872 -0.4614 0.4614 0.8872 247.103556 332.24808)" fill="rgb(74,74,74)" stroke="none" stroke-width="1"/><polygon id="e78KU36NMzp149" points="255.3,329 247.5,333 247.7,333.4 247.7,333.4 247.9,333.8 255.7,329.8" fill="rgb(74,74,74)" stroke="none" stroke-width="1"/><polygon id="e78KU36NMzp150" points="255.9,330.1 248.1,334.2 248.3,334.6 248.3,334.6 248.5,335 256.3,330.9" fill="rgb(74,74,74)" stroke="none" stroke-width="1"/><polygon id="e78KU36NMzp151" points="256.5,331.3 248.7,335.4 248.9,335.8 248.9,335.8 249.1,336.2 256.9,332.1" fill="rgb(74,74,74)" stroke="none" stroke-width="1"/><rect id="e78KU36NMzp152" width="8.8" height="0.4" rx="0" ry="0" transform="matrix(0.8871 -0.4615 0.4615 0.8871 249.291815 336.539543)" fill="rgb(74,74,74)" stroke="none" stroke-width="1"/><rect id="e78KU36NMzp153" width="8.8" height="0.4" rx="0" ry="0" transform="matrix(0.8872 -0.4614 0.4614 0.8872 249.690417 337.35616)" fill="rgb(74,74,74)" stroke="none" stroke-width="1"/><rect id="e78KU36NMzp154" width="8.8" height="0.4" rx="0" ry="0" transform="matrix(0.8872 -0.4614 0.4614 0.8872 250.110417 338.16536)" fill="rgb(74,74,74)" stroke="none" stroke-width="1"/><rect id="e78KU36NMzp155" width="8.8" height="0.4" rx="0" ry="0" transform="matrix(0.8871 -0.4615 0.4615 0.8871 250.483784 338.833072)" fill="rgb(74,74,74)" stroke="none" stroke-width="1"/><polygon id="e78KU36NMzp156" points="259,336 259,336 258.8,335.6 250.9,339.7 251.1,340.1 251.1,340.1 251.3,340.5 259.2,336.4" fill="rgb(74,74,74)" stroke="none" stroke-width="1"/></g></g><path id="e78KU36NMzp157" d="M277,399.6L270.5,342C269.3,337.3,264,334.1,258.7,335C253.4,335.8,251.3,337.8,251.3,345L251.4,360.2L252.2,369.8C252,373.4,252.4,377.1,253.6,380.6C255.5,386.3,253.7,376.6,251.7,382.2L251.1,384C247.1,398,250.3,413.4,254.5,419.8C256.6,423,257.6,425.8,261,427.9C266.2,431.2,268.8,447.1,271.8,457.1C276,471.2,278.9,496.3,278.9,496.3L295.5,626.6L366.5,626.6L294.6,401.1" transform="matrix(1 0 0 1 0 -1.198126)" fill="rgb(179,179,179)" stroke="none" stroke-width="1"/></g></g></svg>